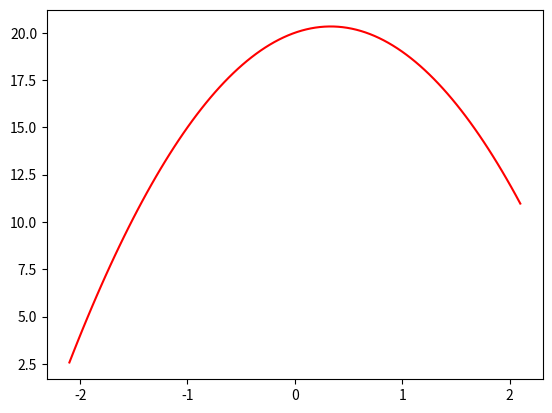

Write the Python code that produced this figure.
import numpy as np, matplotlib.pyplot as plt


def f(x): return -3*x**2 + 2*x + 20


def plot_function(f, min=-2.1, max=2.1, color='r'):
    x = np.linspace(min,max, 100)[:,None]
    plt.plot(x, f(x), color)
    plt.show()

plot_function(f)